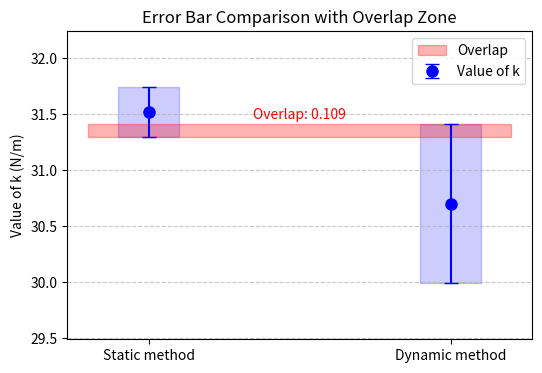

Python code for this plot:
import matplotlib.pyplot as plt

# Values and their errors
values = [31.52, 30.7]
errors = [0.22, 0.709]
labels = ['Static method', 'Dynamic method']

# X positions for the points
x_pos = [1, 2]

lower_bounds = [v - e for v, e in zip(values, errors)]
upper_bounds = [v + e for v, e in zip(values, errors)]

overlap_lower = max(lower_bounds)
overlap_upper = min(upper_bounds)
overlap_size = max(0, overlap_upper - overlap_lower)

# Create figure
plt.figure(figsize=(6, 4))
plt.errorbar(x_pos, values, yerr=errors, fmt='o', capsize=5, markersize=8, color='blue', label='Value of k')

for x, val, err in zip(x_pos, values, errors):
    plt.fill_between([x-0.1, x+0.1], val-err, val+err, alpha=0.2, color='blue')

if overlap_size > 0:
    plt.fill_between([x_pos[0]-0.2, x_pos[1]+0.2], overlap_lower, overlap_upper, color='red', alpha=0.3, label='Overlap')
    plt.text(x=1.5, y=overlap_upper + 0.05, s=f'Overlap: {overlap_size:.3f}', color='red', ha='center')

plt.xticks(x_pos, labels)
plt.ylabel('Value of k (N/m)')
plt.title('Error Bar Comparison with Overlap Zone')
plt.grid(axis='y', linestyle='--', alpha=0.7)
plt.ylim(min(lower_bounds) - 0.5, max(upper_bounds) + 0.5)
plt.legend()

plt.show()
